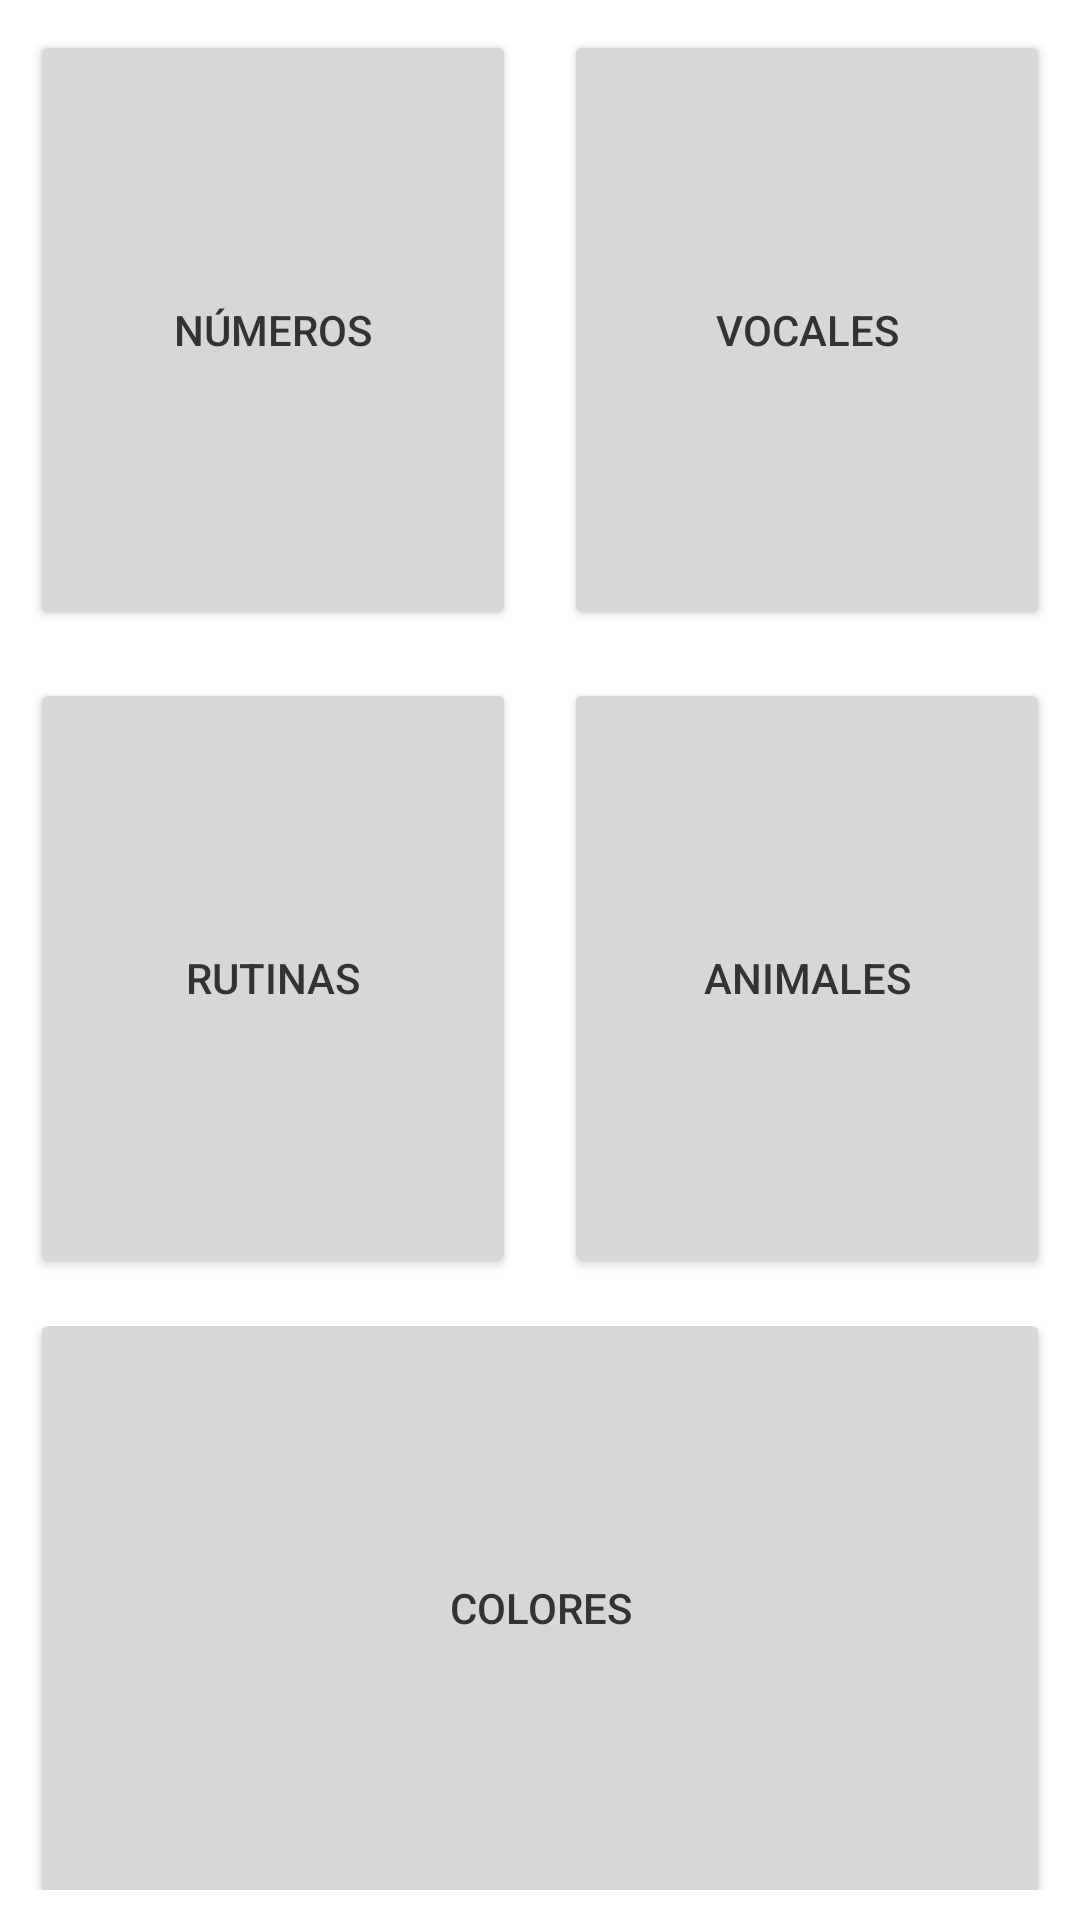

Reconstruct the res/layout file that produces this screen, plus the resources it refers to.
<!-- AndroidManifest.xml: application theme Theme.LoginTarea -->
<!-- res/layout/activity_home.xml -->
<?xml version="1.0" encoding="utf-8"?>
<androidx.constraintlayout.widget.ConstraintLayout xmlns:android="http://schemas.android.com/apk/res/android"
    xmlns:app="http://schemas.android.com/apk/res-auto"
    xmlns:tools="http://schemas.android.com/tools"
    android:id="@+id/main"
    android:layout_width="match_parent"
    android:layout_height="match_parent"
    tools:context=".Home">

    <TableLayout
        android:layout_width="match_parent"
        android:layout_height="match_parent"
        android:gravity="center"
        android:padding="10dp"
        app:layout_constraintBottom_toBottomOf="parent"
        app:layout_constraintEnd_toEndOf="parent"
        app:layout_constraintStart_toStartOf="parent"
        app:layout_constraintTop_toTopOf="parent">

        <TableRow
            android:layout_width="match_parent"
            android:layout_height="wrap_content"
            android:layout_marginBottom="16dp"
            android:gravity="center">

            <Button
                android:id="@+id/btnNumeros"
                android:layout_width="0dp"
                android:layout_height="200dp"
                android:layout_marginEnd="8dp"
                android:layout_weight="1"
                android:gravity="center"
                android:paddingStart="16dp"
                android:paddingTop="24dp"
                android:paddingEnd="16dp"
                android:paddingBottom="24dp"
                android:text="Números"
                tools:ignore="HardcodedText" />

            <Button
                android:id="@+id/btnVocales"
                android:layout_width="0dp"
                android:layout_height="200dp"
                android:layout_marginStart="8dp"
                android:layout_weight="1"
                android:gravity="center"
                android:paddingStart="16dp"
                android:paddingTop="24dp"
                android:paddingEnd="16dp"
                android:paddingBottom="24dp"
                android:text="Vocales"
                tools:ignore="HardcodedText" />

        </TableRow>

        <TableRow
            android:layout_width="match_parent"
            android:layout_height="wrap_content"
            android:layout_marginBottom="16dp"
            android:gravity="center">

            <Button
                android:id="@+id/btnRutinas"
                android:layout_width="0dp"
                android:layout_height="200dp"
                android:layout_marginEnd="8dp"
                android:layout_weight="1"
                android:gravity="center"
                android:paddingStart="16dp"
                android:paddingTop="24dp"
                android:paddingEnd="16dp"
                android:paddingBottom="24dp"
                android:text="Rutinas"
                tools:ignore="HardcodedText" />

            <Button
                android:id="@+id/btnAnimales"
                android:layout_width="0dp"
                android:layout_height="200dp"
                android:layout_marginStart="8dp"
                android:layout_weight="1"
                android:gravity="center"
                android:paddingStart="16dp"
                android:paddingTop="24dp"
                android:paddingEnd="16dp"
                android:paddingBottom="24dp"
                android:text="Animales"
                tools:ignore="HardcodedText" />

        </TableRow>

        <TableRow
            android:layout_width="match_parent"
            android:layout_height="match_parent"
            android:gravity="center">

            <Button
                android:id="@+id/btnColores"
                android:layout_height="200dp"
                android:layout_span="1"
                android:layout_weight="1"
                android:gravity="center"
                android:paddingStart="16dp"
                android:paddingTop="24dp"
                android:paddingEnd="16dp"
                android:paddingBottom="24dp"
                android:text="Colores"
                tools:ignore="HardcodedText" />
        </TableRow>

    </TableLayout>

</androidx.constraintlayout.widget.ConstraintLayout>
<!-- resources referenced by this layout -->
<resources>
  <style name="Theme.LoginTarea" parent="Base.Theme.LoginTarea" />
  <style name="Base.Theme.LoginTarea" parent="Theme.Material3.DayNight.NoActionBar">
          <item name="android:windowBackground">@drawable/bglight</item>
          <item name="colorPrimary">@color/primary_color</item>
          <item name="colorOnPrimary">@color/text_color_light</item>
          <item name="android:textColorPrimary">@color/text_color</item>
          <item name="android:textColorSecondary">@color/purple_700</item>
      </style>
  <color name="primary_color">#FF6D4CFF</color>
  <color name="text_color_light">#FFFFFFFF</color>
  <color name="text_color">#FF333333</color>
  <color name="purple_700">#FF3700B3</color>
</resources>
